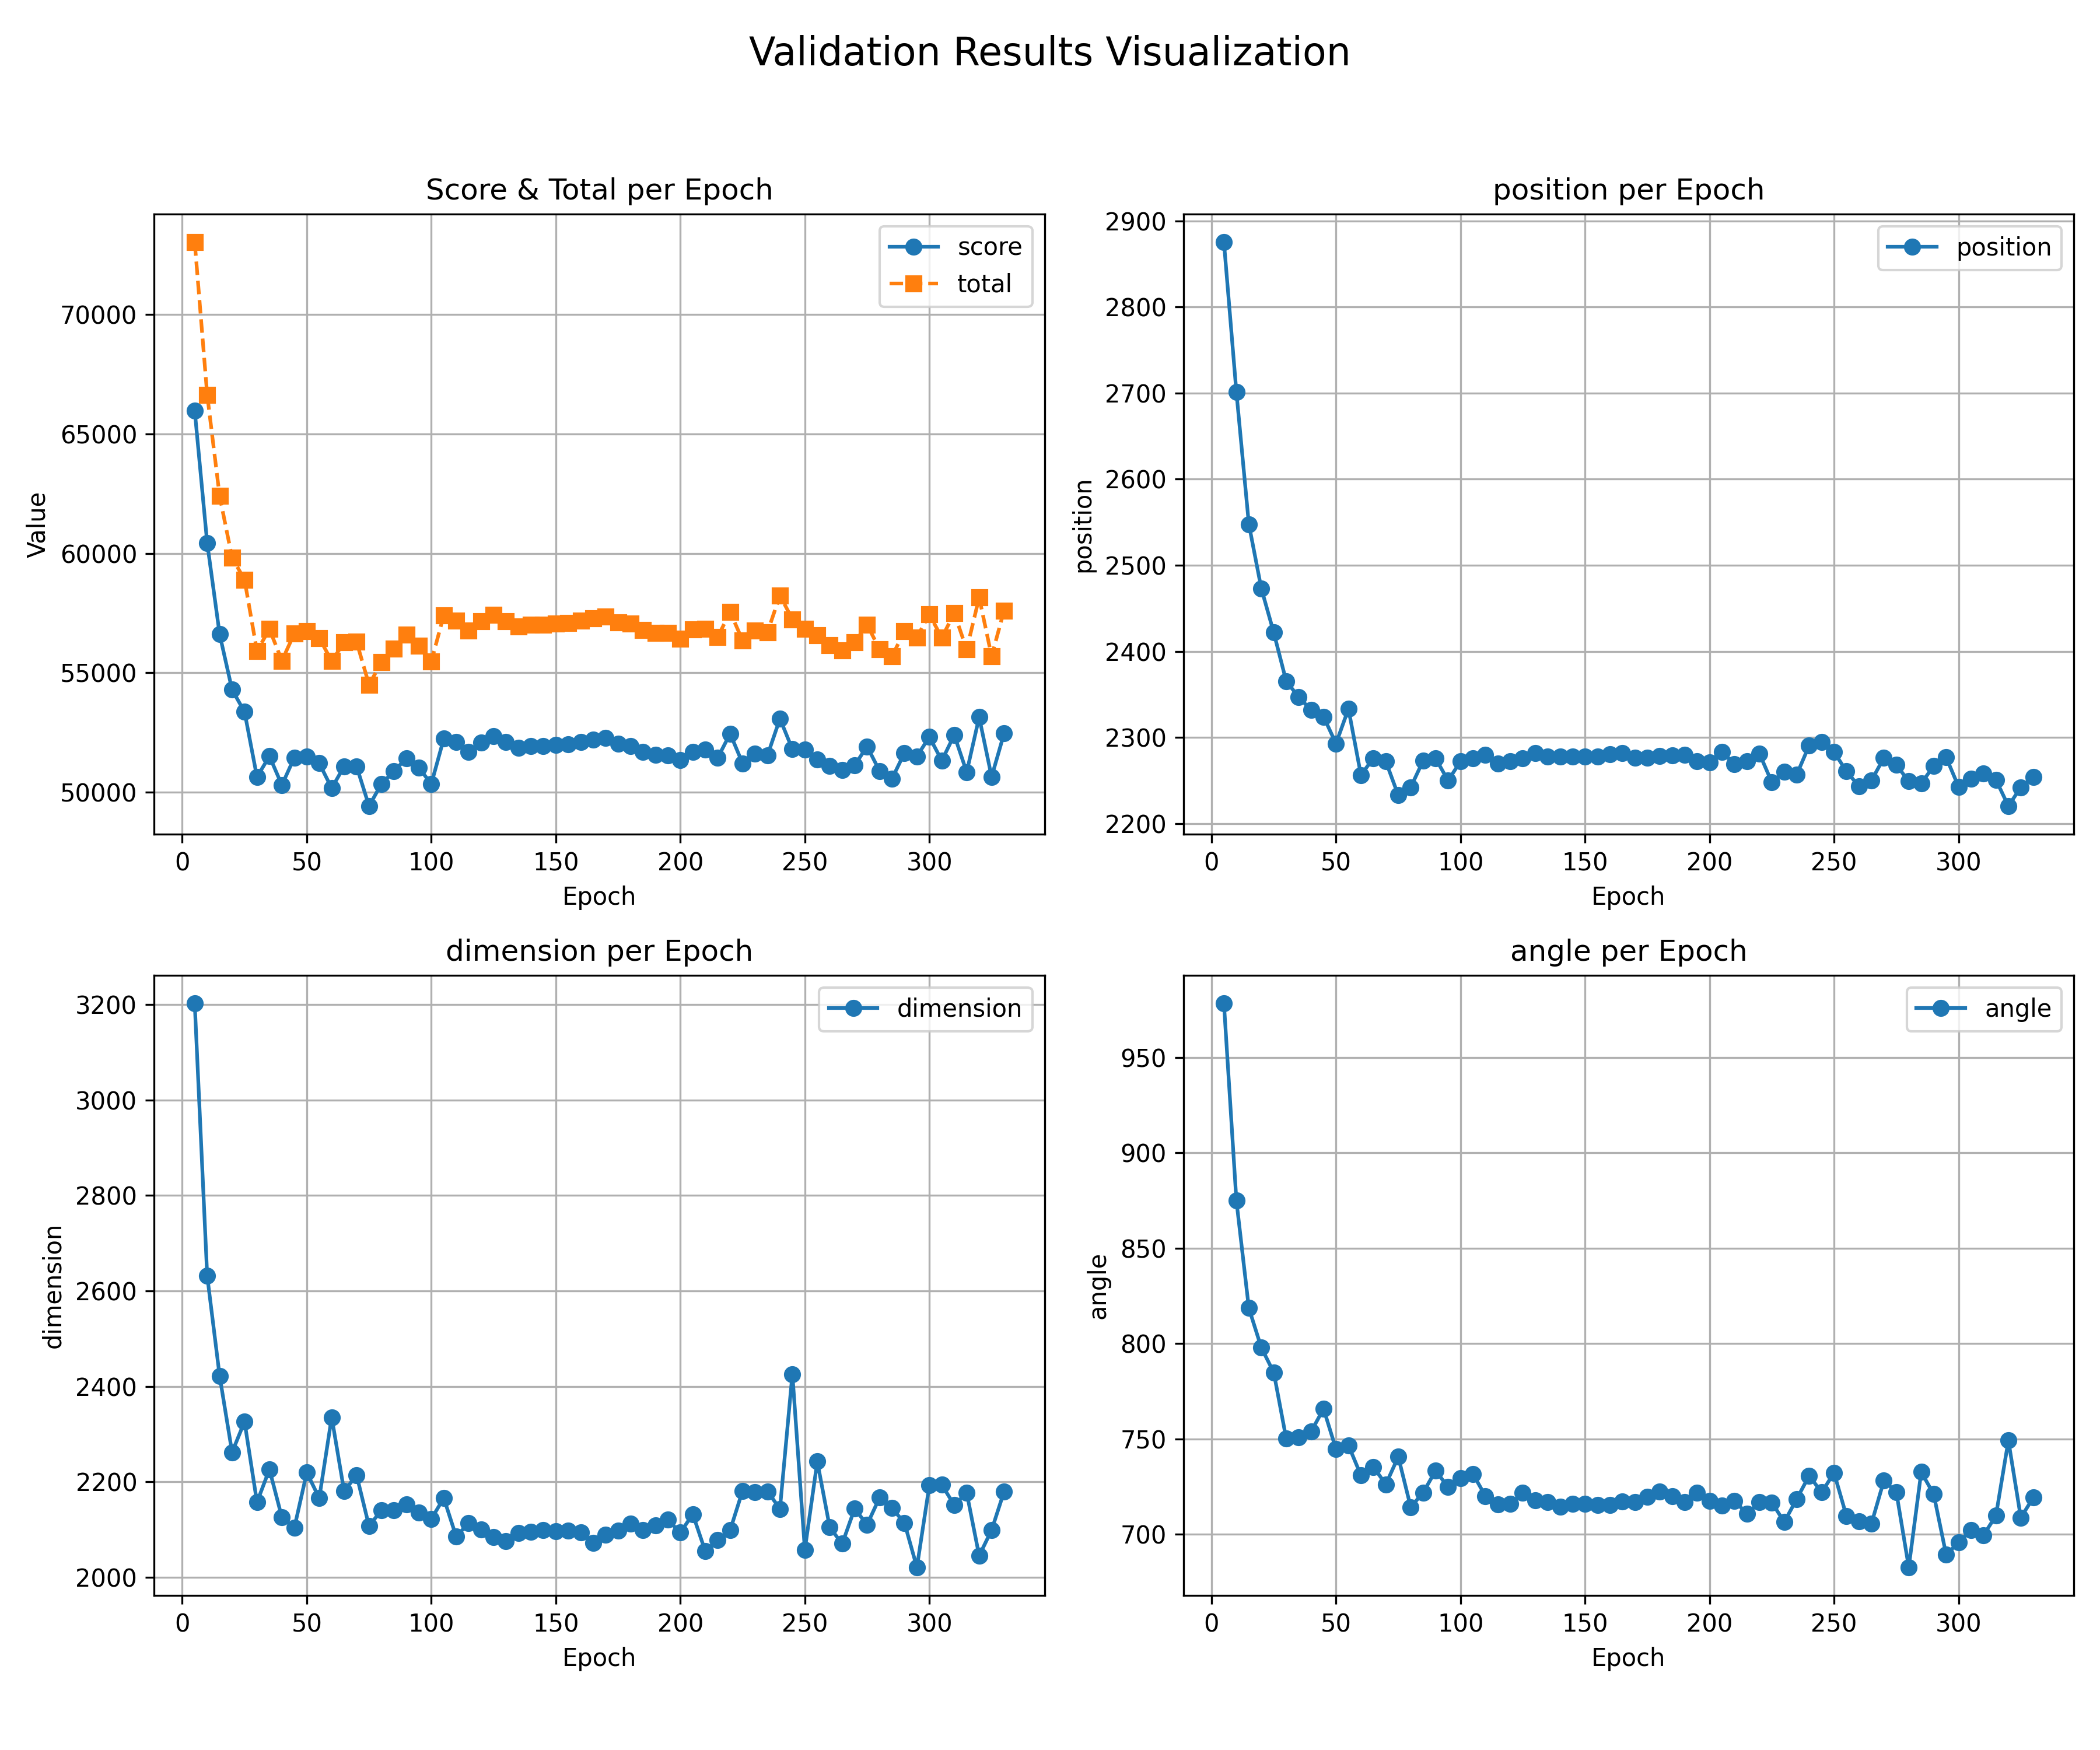

Source data for this figure (header and first rows):
epoch, total, score, position, dimension, angle
5, 73030, 65974, 2875, 3202, 978.4
10, 66648, 60440, 2701, 2632, 874.9
15, 62399, 56611, 2548, 2422, 818.6
20, 59820, 54287, 2473, 2262, 797.8
25, 58894, 53361, 2422, 2326, 784.8
30, 55907, 50634, 2365, 2158, 750.1
35, 56828, 51504, 2347, 2226, 750.6
40, 55505, 50293, 2332, 2126, 753.8
45, 56641, 51447, 2324, 2104, 765.7
50, 56750, 51493, 2293, 2220, 744.6
55, 56456, 51210, 2333, 2166, 746.6
60, 55486, 50163, 2256, 2336, 730.9
65, 56270, 51078, 2276, 2180, 735.3
70, 56289, 51076, 2272, 2214, 726.1
75, 54495, 49414, 2233, 2107, 740.6
80, 55447, 50350, 2242, 2141, 714.1
85, 56006, 50870, 2273, 2141, 721.8
90, 56584, 51422, 2276, 2153, 733.3
95, 56125, 51016, 2250, 2135, 724.6
100, 55468, 50344, 2272, 2122, 729.2
105, 57408, 52234, 2276, 2166, 731.5
110, 57192, 52107, 2280, 2086, 720
115, 56773, 51674, 2269, 2114, 715.5
120, 57158, 52069, 2273, 2101, 715.8
125, 57436, 52354, 2276, 2085, 721.6
130, 57162, 52087, 2282, 2076, 717.6
135, 56940, 51852, 2278, 2094, 716.8
140, 57018, 51931, 2278, 2095, 714.4
145, 57007, 51915, 2278, 2099, 716
150, 57063, 51972, 2278, 2097, 715.8
155, 57089, 51998, 2278, 2098, 715.4
160, 57191, 52100, 2281, 2095, 715.3
165, 57270, 52199, 2282, 2072, 717.2
170, 57351, 52269, 2276, 2089, 716.7
175, 57113, 52019, 2276, 2098, 719.7
180, 57048, 51935, 2279, 2112, 722.3
185, 56790, 51693, 2279, 2099, 719.8
190, 56670, 51564, 2280, 2109, 716.8
195, 56660, 51545, 2272, 2121, 721.8
200, 56433, 51351, 2271, 2094, 717.4
205, 56818, 51687, 2283, 2133, 715
210, 56826, 51784, 2269, 2055, 717.5
215, 56492, 51430, 2272, 2078, 710.7
220, 57547, 52450, 2282, 2099, 716.7
225, 56349, 51203, 2248, 2182, 716.6
230, 56755, 51611, 2260, 2178, 706.4
235, 56696, 51540, 2257, 2180, 718.4
240, 58240, 53075, 2291, 2144, 730.7
245, 57236, 51794, 2294, 2426, 721.9
250, 56843, 51770, 2283, 2058, 732.1
255, 56577, 51364, 2261, 2243, 709.4
260, 56158, 51103, 2243, 2105, 706.7
265, 55943, 50918, 2250, 2070, 705.5
270, 56273, 51125, 2276, 2144, 728
275, 57011, 51911, 2268, 2111, 722
280, 55985, 50887, 2249, 2167, 682.6
285, 55688, 50563, 2247, 2145, 732.6
290, 56738, 51636, 2267, 2114, 721
295, 56483, 51495, 2277, 2021, 689.3
300, 57444, 52313, 2243, 2193, 695.5
... 6 more rows
